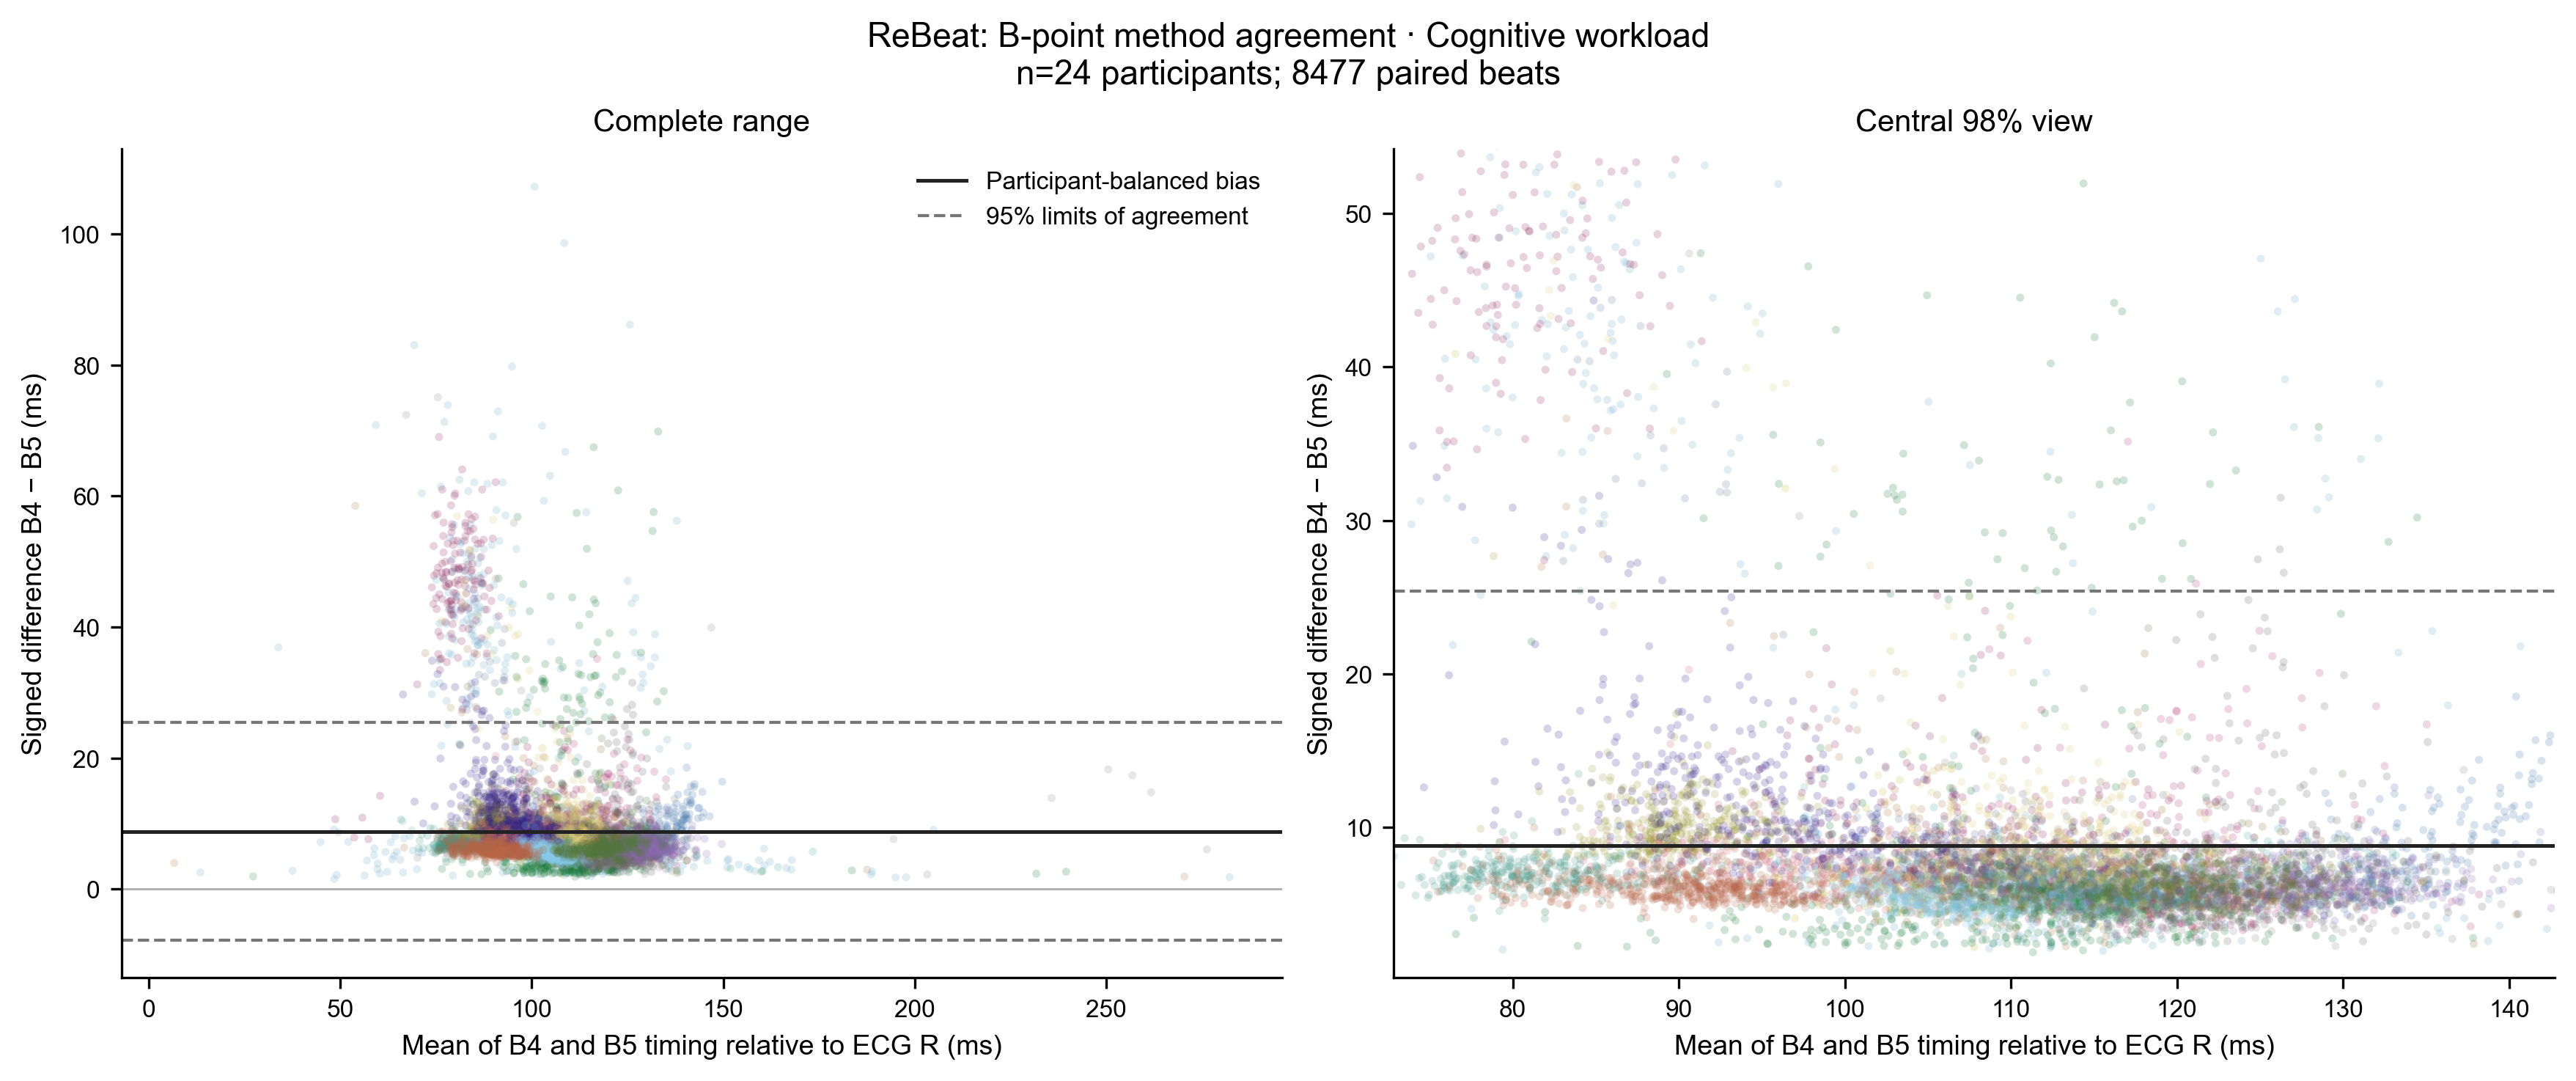

The file beside this chart, header and first rows:
dataset_id, subject_id, recording_id, beat_id, condition, B4, B5, algorithm_a, algorithm_b, mean_time_from_r_ms, signed_difference_a_minus_b_ms, dataset, candidate_type, X5, X6
rebeat_cognitive, rebeat:Subject_01, RawData_Subject_1_task_CW, rebeat_cognitive|RawData_Subject_1_task_…, cognitive_workload, 137.3, 132, B4, B5, 134.6, 5.374, ReBeat, B, , 
rebeat_cognitive, rebeat:Subject_01, RawData_Subject_1_task_CW, rebeat_cognitive|RawData_Subject_1_task_…, cognitive_workload, 132.4, 127.7, B4, B5, 130.1, 4.679, ReBeat, B, , 
rebeat_cognitive, rebeat:Subject_01, RawData_Subject_1_task_CW, rebeat_cognitive|RawData_Subject_1_task_…, cognitive_workload, 132.2, 127.3, B4, B5, 129.7, 4.982, ReBeat, B, , 
rebeat_cognitive, rebeat:Subject_01, RawData_Subject_1_task_CW, rebeat_cognitive|RawData_Subject_1_task_…, cognitive_workload, 133.7, 128.9, B4, B5, 131.3, 4.777, ReBeat, B, , 
rebeat_cognitive, rebeat:Subject_01, RawData_Subject_1_task_CW, rebeat_cognitive|RawData_Subject_1_task_…, cognitive_workload, 133, 127.2, B4, B5, 130.1, 5.817, ReBeat, B, , 
rebeat_cognitive, rebeat:Subject_01, RawData_Subject_1_task_CW, rebeat_cognitive|RawData_Subject_1_task_…, cognitive_workload, 135.1, 129.3, B4, B5, 132.2, 5.739, ReBeat, B, , 
rebeat_cognitive, rebeat:Subject_01, RawData_Subject_1_task_CW, rebeat_cognitive|RawData_Subject_1_task_…, cognitive_workload, 135.7, 130.4, B4, B5, 133.1, 5.304, ReBeat, B, , 
rebeat_cognitive, rebeat:Subject_01, RawData_Subject_1_task_CW, rebeat_cognitive|RawData_Subject_1_task_…, cognitive_workload, 135.5, 130.2, B4, B5, 132.9, 5.256, ReBeat, B, , 
rebeat_cognitive, rebeat:Subject_01, RawData_Subject_1_task_CW, rebeat_cognitive|RawData_Subject_1_task_…, cognitive_workload, 131.2, 125.6, B4, B5, 128.4, 5.555, ReBeat, B, , 
rebeat_cognitive, rebeat:Subject_01, RawData_Subject_1_task_CW, rebeat_cognitive|RawData_Subject_1_task_…, cognitive_workload, 129.5, 123.9, B4, B5, 126.7, 5.575, ReBeat, B, , 
rebeat_cognitive, rebeat:Subject_01, RawData_Subject_1_task_CW, rebeat_cognitive|RawData_Subject_1_task_…, cognitive_workload, 123.5, 119.3, B4, B5, 121.4, 4.217, ReBeat, B, , 
rebeat_cognitive, rebeat:Subject_01, RawData_Subject_1_task_CW, rebeat_cognitive|RawData_Subject_1_task_…, cognitive_workload, 133.7, 126.4, B4, B5, 130.1, 7.3, ReBeat, B, , 
rebeat_cognitive, rebeat:Subject_01, RawData_Subject_1_task_CW, rebeat_cognitive|RawData_Subject_1_task_…, cognitive_workload, 127.7, 121.8, B4, B5, 124.8, 5.924, ReBeat, B, , 
rebeat_cognitive, rebeat:Subject_01, RawData_Subject_1_task_CW, rebeat_cognitive|RawData_Subject_1_task_…, cognitive_workload, 128.5, 123.1, B4, B5, 125.8, 5.363, ReBeat, B, , 
rebeat_cognitive, rebeat:Subject_01, RawData_Subject_1_task_CW, rebeat_cognitive|RawData_Subject_1_task_…, cognitive_workload, 129.5, 124.7, B4, B5, 127.1, 4.781, ReBeat, B, , 
rebeat_cognitive, rebeat:Subject_01, RawData_Subject_1_task_CW, rebeat_cognitive|RawData_Subject_1_task_…, cognitive_workload, 135.6, 131.1, B4, B5, 133.4, 4.6, ReBeat, B, , 
rebeat_cognitive, rebeat:Subject_01, RawData_Subject_1_task_CW, rebeat_cognitive|RawData_Subject_1_task_…, cognitive_workload, 129.4, 124, B4, B5, 126.7, 5.477, ReBeat, B, , 
rebeat_cognitive, rebeat:Subject_01, RawData_Subject_1_task_CW, rebeat_cognitive|RawData_Subject_1_task_…, cognitive_workload, 135.4, 129.4, B4, B5, 132.4, 5.989, ReBeat, B, , 
rebeat_cognitive, rebeat:Subject_01, RawData_Subject_1_task_CW, rebeat_cognitive|RawData_Subject_1_task_…, cognitive_workload, 138.2, 132, B4, B5, 135.1, 6.238, ReBeat, B, , 
rebeat_cognitive, rebeat:Subject_01, RawData_Subject_1_task_CW, rebeat_cognitive|RawData_Subject_1_task_…, cognitive_workload, 130.7, 125.7, B4, B5, 128.2, 5.018, ReBeat, B, , 
rebeat_cognitive, rebeat:Subject_01, RawData_Subject_1_task_CW, rebeat_cognitive|RawData_Subject_1_task_…, cognitive_workload, 132.8, 127.2, B4, B5, 130, 5.571, ReBeat, B, , 
rebeat_cognitive, rebeat:Subject_01, RawData_Subject_1_task_CW, rebeat_cognitive|RawData_Subject_1_task_…, cognitive_workload, 139.9, 133.8, B4, B5, 136.9, 6.119, ReBeat, B, , 
rebeat_cognitive, rebeat:Subject_01, RawData_Subject_1_task_CW, rebeat_cognitive|RawData_Subject_1_task_…, cognitive_workload, 136.1, 130.7, B4, B5, 133.4, 5.417, ReBeat, B, , 
rebeat_cognitive, rebeat:Subject_01, RawData_Subject_1_task_CW, rebeat_cognitive|RawData_Subject_1_task_…, cognitive_workload, 131, 126.7, B4, B5, 128.9, 4.256, ReBeat, B, , 
rebeat_cognitive, rebeat:Subject_01, RawData_Subject_1_task_CW, rebeat_cognitive|RawData_Subject_1_task_…, cognitive_workload, 131.3, 126.7, B4, B5, 129, 4.668, ReBeat, B, , 
rebeat_cognitive, rebeat:Subject_01, RawData_Subject_1_task_CW, rebeat_cognitive|RawData_Subject_1_task_…, cognitive_workload, 134.9, 128.7, B4, B5, 131.8, 6.209, ReBeat, B, , 
rebeat_cognitive, rebeat:Subject_01, RawData_Subject_1_task_CW, rebeat_cognitive|RawData_Subject_1_task_…, cognitive_workload, 125, 120.1, B4, B5, 122.5, 4.877, ReBeat, B, , 
rebeat_cognitive, rebeat:Subject_01, RawData_Subject_1_task_CW, rebeat_cognitive|RawData_Subject_1_task_…, cognitive_workload, 127.2, 122.5, B4, B5, 124.8, 4.688, ReBeat, B, , 
rebeat_cognitive, rebeat:Subject_01, RawData_Subject_1_task_CW, rebeat_cognitive|RawData_Subject_1_task_…, cognitive_workload, 130, 125.3, B4, B5, 127.6, 4.729, ReBeat, B, , 
rebeat_cognitive, rebeat:Subject_01, RawData_Subject_1_task_CW, rebeat_cognitive|RawData_Subject_1_task_…, cognitive_workload, 129.7, 124.7, B4, B5, 127.2, 4.956, ReBeat, B, , 
rebeat_cognitive, rebeat:Subject_01, RawData_Subject_1_task_CW, rebeat_cognitive|RawData_Subject_1_task_…, cognitive_workload, 132, 126.4, B4, B5, 129.2, 5.622, ReBeat, B, , 
rebeat_cognitive, rebeat:Subject_01, RawData_Subject_1_task_CW, rebeat_cognitive|RawData_Subject_1_task_…, cognitive_workload, 129.6, 124.1, B4, B5, 126.9, 5.474, ReBeat, B, , 
rebeat_cognitive, rebeat:Subject_01, RawData_Subject_1_task_CW, rebeat_cognitive|RawData_Subject_1_task_…, cognitive_workload, 133.2, 127.7, B4, B5, 130.5, 5.452, ReBeat, B, , 
rebeat_cognitive, rebeat:Subject_01, RawData_Subject_1_task_CW, rebeat_cognitive|RawData_Subject_1_task_…, cognitive_workload, 139.2, 133.4, B4, B5, 136.3, 5.845, ReBeat, B, , 
rebeat_cognitive, rebeat:Subject_01, RawData_Subject_1_task_CW, rebeat_cognitive|RawData_Subject_1_task_…, cognitive_workload, 130.3, 123.3, B4, B5, 126.8, 6.962, ReBeat, B, , 
rebeat_cognitive, rebeat:Subject_01, RawData_Subject_1_task_CW, rebeat_cognitive|RawData_Subject_1_task_…, cognitive_workload, 130, 123.7, B4, B5, 126.9, 6.398, ReBeat, B, , 
rebeat_cognitive, rebeat:Subject_01, RawData_Subject_1_task_CW, rebeat_cognitive|RawData_Subject_1_task_…, cognitive_workload, 131.2, 125.8, B4, B5, 128.5, 5.361, ReBeat, B, , 
rebeat_cognitive, rebeat:Subject_01, RawData_Subject_1_task_CW, rebeat_cognitive|RawData_Subject_1_task_…, cognitive_workload, 133.8, 128.5, B4, B5, 131.1, 5.35, ReBeat, B, , 
rebeat_cognitive, rebeat:Subject_01, RawData_Subject_1_task_CW, rebeat_cognitive|RawData_Subject_1_task_…, cognitive_workload, 129.9, 124.3, B4, B5, 127.1, 5.556, ReBeat, B, , 
rebeat_cognitive, rebeat:Subject_01, RawData_Subject_1_task_CW, rebeat_cognitive|RawData_Subject_1_task_…, cognitive_workload, 134.2, 129.1, B4, B5, 131.7, 5.11, ReBeat, B, , 
rebeat_cognitive, rebeat:Subject_01, RawData_Subject_1_task_CW, rebeat_cognitive|RawData_Subject_1_task_…, cognitive_workload, 135.9, 129.3, B4, B5, 132.6, 6.635, ReBeat, B, , 
rebeat_cognitive, rebeat:Subject_01, RawData_Subject_1_task_CW, rebeat_cognitive|RawData_Subject_1_task_…, cognitive_workload, 130.4, 125.5, B4, B5, 128, 4.922, ReBeat, B, , 
rebeat_cognitive, rebeat:Subject_01, RawData_Subject_1_task_CW, rebeat_cognitive|RawData_Subject_1_task_…, cognitive_workload, 136.2, 132, B4, B5, 134.1, 4.248, ReBeat, B, , 
rebeat_cognitive, rebeat:Subject_01, RawData_Subject_1_task_CW, rebeat_cognitive|RawData_Subject_1_task_…, cognitive_workload, 142.1, 133.4, B4, B5, 137.8, 8.764, ReBeat, B, , 
rebeat_cognitive, rebeat:Subject_01, RawData_Subject_1_task_CW, rebeat_cognitive|RawData_Subject_1_task_…, cognitive_workload, 137.9, 132.9, B4, B5, 135.4, 4.954, ReBeat, B, , 
rebeat_cognitive, rebeat:Subject_01, RawData_Subject_1_task_CW, rebeat_cognitive|RawData_Subject_1_task_…, cognitive_workload, 133.4, 128, B4, B5, 130.7, 5.383, ReBeat, B, , 
rebeat_cognitive, rebeat:Subject_01, RawData_Subject_1_task_CW, rebeat_cognitive|RawData_Subject_1_task_…, cognitive_workload, 139.3, 131.2, B4, B5, 135.2, 8.095, ReBeat, B, , 
rebeat_cognitive, rebeat:Subject_01, RawData_Subject_1_task_CW, rebeat_cognitive|RawData_Subject_1_task_…, cognitive_workload, 129.4, 124, B4, B5, 126.7, 5.366, ReBeat, B, , 
rebeat_cognitive, rebeat:Subject_01, RawData_Subject_1_task_CW, rebeat_cognitive|RawData_Subject_1_task_…, cognitive_workload, 135.7, 129.8, B4, B5, 132.8, 5.88, ReBeat, B, , 
rebeat_cognitive, rebeat:Subject_01, RawData_Subject_1_task_CW, rebeat_cognitive|RawData_Subject_1_task_…, cognitive_workload, 139.6, 130.8, B4, B5, 135.2, 8.72, ReBeat, B, , 
rebeat_cognitive, rebeat:Subject_01, RawData_Subject_1_task_CW, rebeat_cognitive|RawData_Subject_1_task_…, cognitive_workload, 131.1, 126.2, B4, B5, 128.7, 4.93, ReBeat, B, , 
rebeat_cognitive, rebeat:Subject_01, RawData_Subject_1_task_CW, rebeat_cognitive|RawData_Subject_1_task_…, cognitive_workload, 130.7, 125, B4, B5, 127.8, 5.687, ReBeat, B, , 
rebeat_cognitive, rebeat:Subject_01, RawData_Subject_1_task_CW, rebeat_cognitive|RawData_Subject_1_task_…, cognitive_workload, 138.9, 131.4, B4, B5, 135.2, 7.526, ReBeat, B, , 
rebeat_cognitive, rebeat:Subject_01, RawData_Subject_1_task_CW, rebeat_cognitive|RawData_Subject_1_task_…, cognitive_workload, 130.6, 124.3, B4, B5, 127.5, 6.25, ReBeat, B, , 
rebeat_cognitive, rebeat:Subject_01, RawData_Subject_1_task_CW, rebeat_cognitive|RawData_Subject_1_task_…, cognitive_workload, 130, 125.4, B4, B5, 127.7, 4.535, ReBeat, B, , 
rebeat_cognitive, rebeat:Subject_01, RawData_Subject_1_task_CW, rebeat_cognitive|RawData_Subject_1_task_…, cognitive_workload, 148.8, 138, B4, B5, 143.4, 10.79, ReBeat, B, , 
rebeat_cognitive, rebeat:Subject_01, RawData_Subject_1_task_CW, rebeat_cognitive|RawData_Subject_1_task_…, cognitive_workload, 135.3, 128.5, B4, B5, 131.9, 6.822, ReBeat, B, , 
rebeat_cognitive, rebeat:Subject_01, RawData_Subject_1_task_CW, rebeat_cognitive|RawData_Subject_1_task_…, cognitive_workload, 132.4, 128.1, B4, B5, 130.3, 4.311, ReBeat, B, , 
rebeat_cognitive, rebeat:Subject_01, RawData_Subject_1_task_CW, rebeat_cognitive|RawData_Subject_1_task_…, cognitive_workload, 145.1, 134.5, B4, B5, 139.8, 10.65, ReBeat, B, , 
rebeat_cognitive, rebeat:Subject_01, RawData_Subject_1_task_CW, rebeat_cognitive|RawData_Subject_1_task_…, cognitive_workload, 144.3, 136.7, B4, B5, 140.5, 7.593, ReBeat, B, , 
... 8,417 more rows
